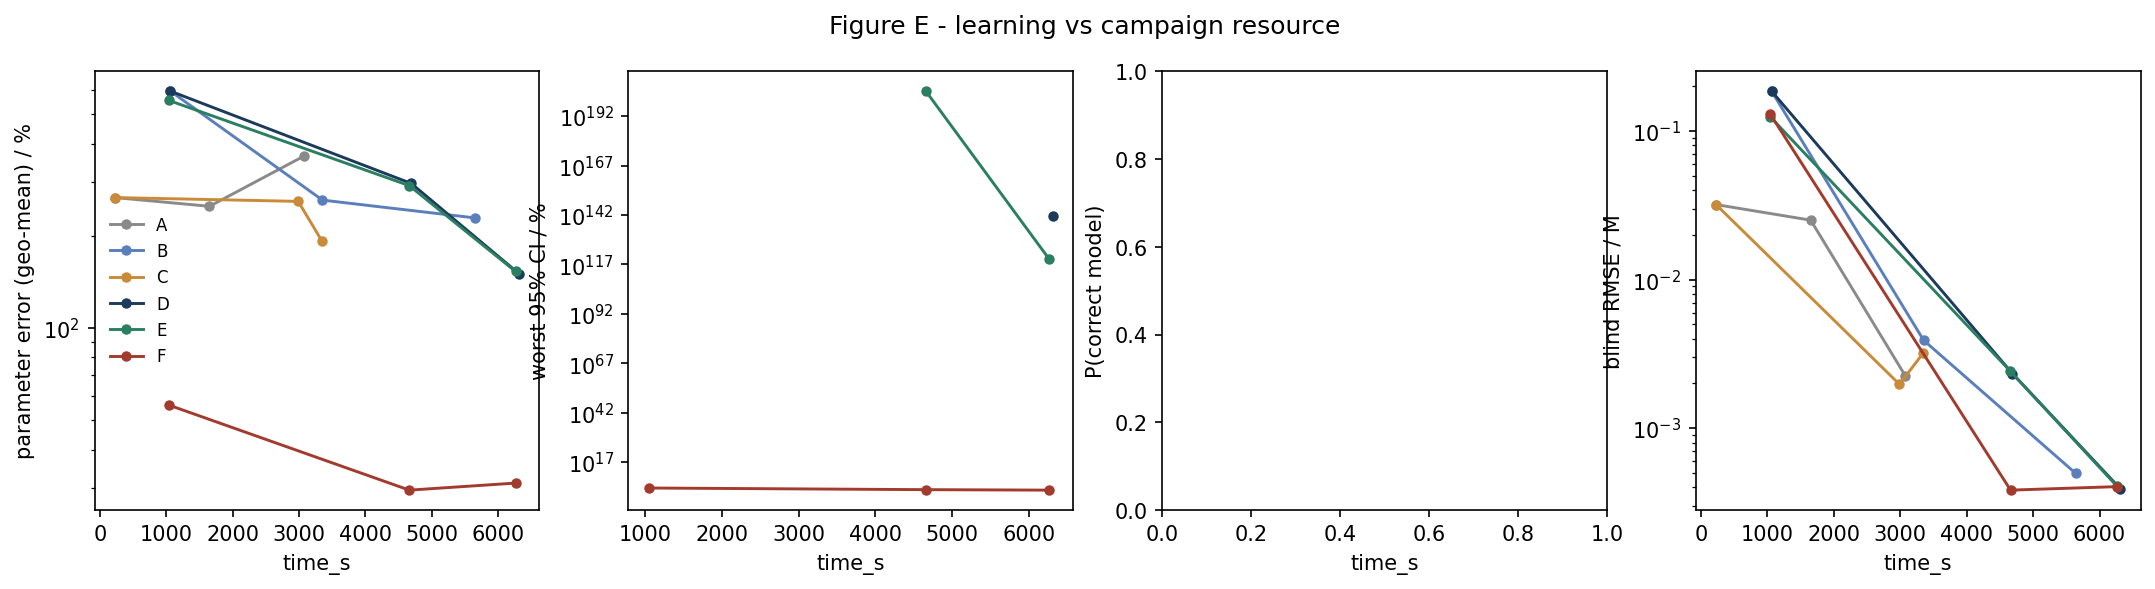

Source data for this figure (header and first rows):
strategy, time_s, param_err_pct, max_rel_ci_pct, p_correct, blind_rmse_M
A, 225.7, 266.5, nan, nan, 0.03195
A, 1651, 249.5, nan, nan, 0.0251
A, 3077, 364.5, nan, nan, 0.002249
B, 1063, 593.7, nan, nan, 0.1852
B, 3352, 261.5, nan, nan, 0.003902
B, 5642, 228.7, nan, nan, 0.0004968
C, 225.7, 266.5, nan, nan, 0.03195
C, 2987, 259, nan, nan, 0.001977
C, 3349, 191.6, nan, nan, 0.003217
D, 1063, 593.7, nan, nan, 0.1852
D, 4688, 296.5, nan, nan, 0.002333
D, 6314, 150.2, 2.192482677783035e+141, nan, 0.0003915
E, 1042, 553.3, nan, nan, 0.1244
E, 4658, 291.6, 4.2165601254594524e+204, nan, 0.002419
E, 6260, 152.8, 9.109398047287214e+119, nan, 0.0004088
F, 1042, 55.88, 9017, nan, 0.1297
F, 4661, 29.48, 1311, nan, 0.0003834
F, 6262, 31.09, 757.2, nan, 0.0004048
